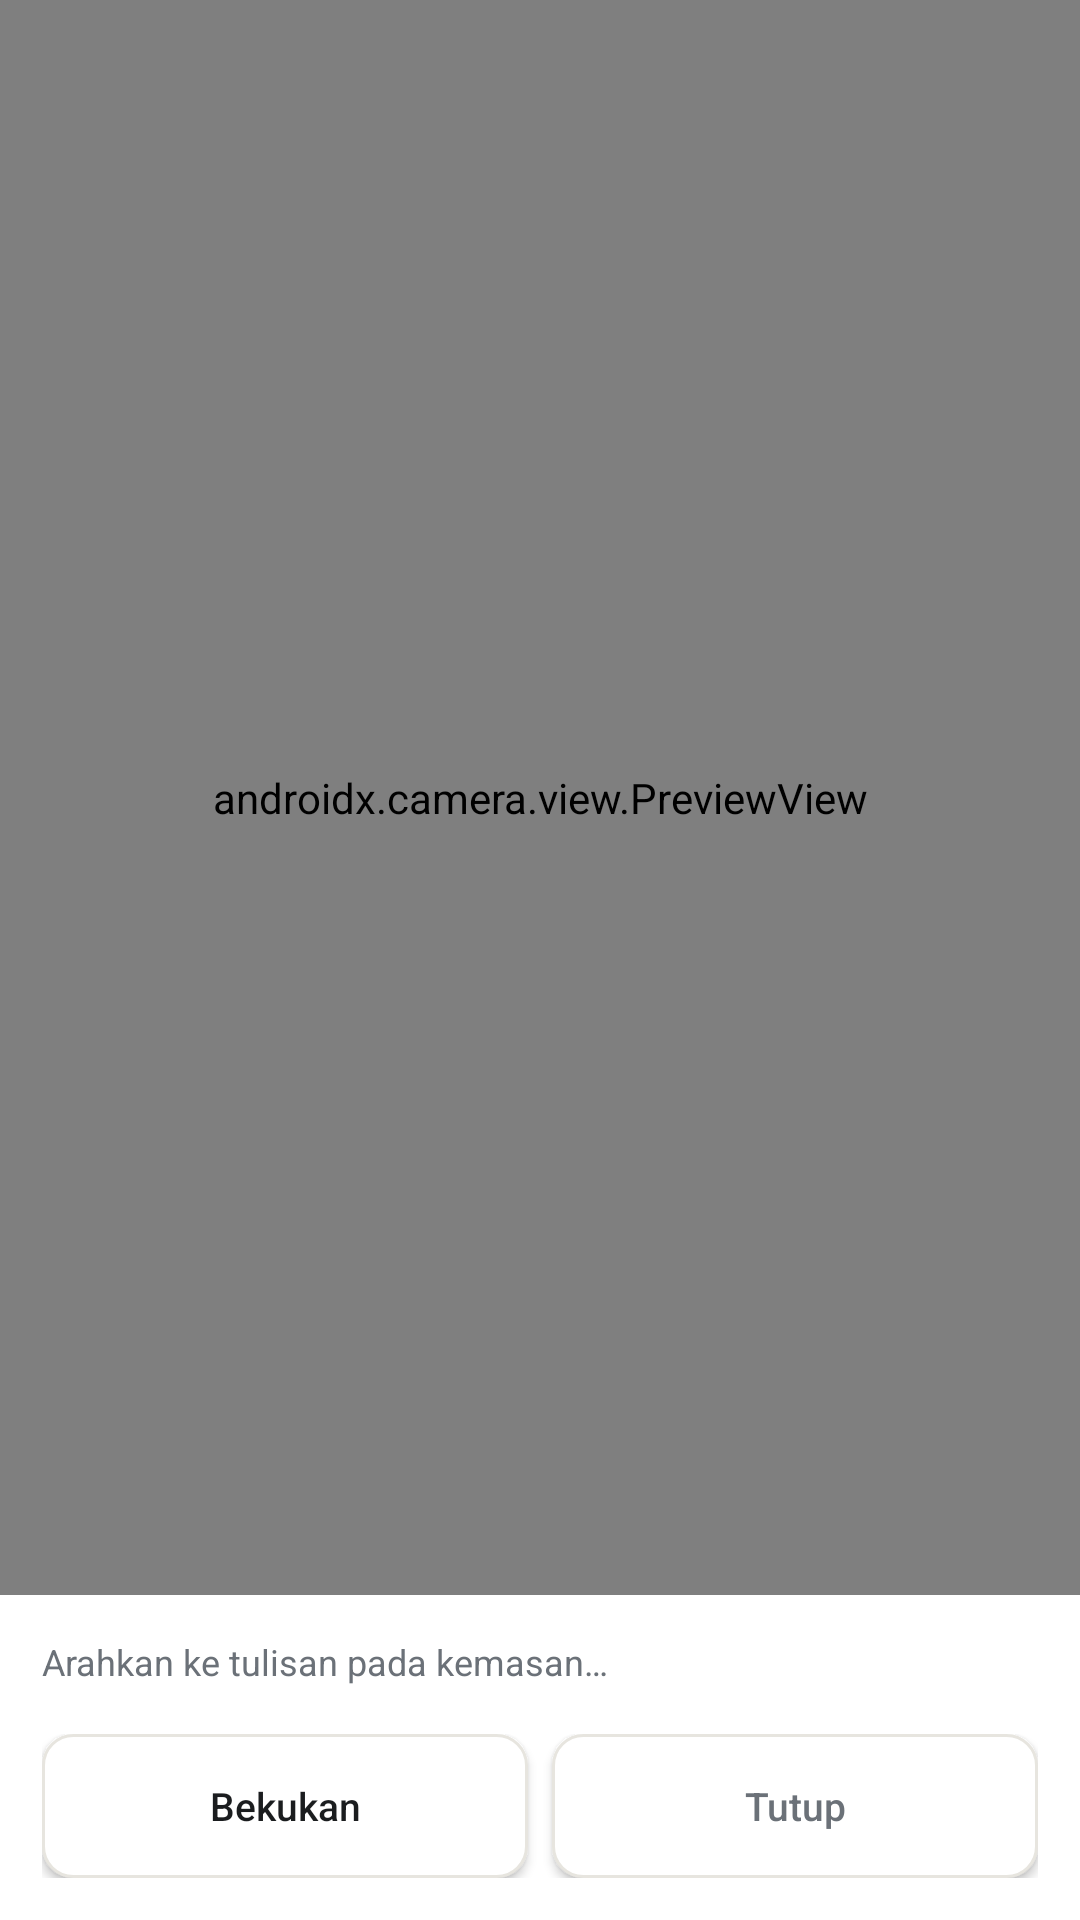

Reconstruct the res/layout file that produces this screen, plus the resources it refers to.
<!-- AndroidManifest.xml: application theme Theme.Scanner -->
<!-- res/layout/activity_textscan.xml -->
<?xml version="1.0" encoding="utf-8"?>
<LinearLayout xmlns:android="http://schemas.android.com/apk/res/android"
    android:layout_width="match_parent"
    android:layout_height="match_parent"
    android:orientation="vertical"
    android:background="#000000">

    <androidx.camera.view.PreviewView
        android:id="@+id/tsPreview"
        android:layout_width="match_parent"
        android:layout_height="0dp"
        android:layout_weight="1" />

    <LinearLayout
        android:layout_width="match_parent"
        android:layout_height="wrap_content"
        android:orientation="vertical"
        android:background="@color/white"
        android:padding="14dp">

        <TextView
            android:id="@+id/tsStatus"
            android:layout_width="match_parent"
            android:layout_height="wrap_content"
            android:textColor="@color/ink2"
            android:textSize="12sp"
            android:text="Arahkan ke tulisan pada kemasan…" />

        
        <ListView
            android:id="@+id/tsList"
            android:layout_width="match_parent"
            android:layout_height="0dp"
            android:layout_weight="1"
            android:minHeight="120dp"
            android:maxHeight="220dp"
            android:layout_marginTop="6dp" />

        <LinearLayout
            android:layout_width="match_parent"
            android:layout_height="wrap_content"
            android:orientation="horizontal"
            android:layout_marginTop="10dp">

            <Button android:id="@+id/tsFreeze"
                android:layout_width="0dp" android:layout_weight="1"
                android:layout_height="wrap_content"
                android:background="@drawable/bg_input"
                android:text="Bekukan" android:textAllCaps="false"
                android:textColor="@color/ink" android:textSize="13sp" />

            <Button android:id="@+id/tsClose"
                android:layout_width="0dp" android:layout_weight="1"
                android:layout_height="wrap_content"
                android:background="@drawable/bg_input"
                android:text="Tutup" android:textAllCaps="false"
                android:textColor="@color/ink2" android:textSize="13sp"
                android:layout_marginLeft="8dp" />
        </LinearLayout>
    </LinearLayout>
</LinearLayout>
<!-- resources referenced by this layout -->
<resources>
  <color name="ink">#1B1D1F</color>
  <color name="ink2">#6B7178</color>
  <color name="white">#FFFFFF</color>
  <!-- drawable bg_input (drawable) -->
  <?xml version="1.0" encoding="utf-8"?>
  <shape xmlns:android="http://schemas.android.com/apk/res/android" android:shape="rectangle">
      <solid android:color="@color/white" />
      <corners android:radius="10dp" />
      <stroke android:width="1dp" android:color="@color/line" />
  </shape>
  <style name="Theme.Scanner" parent="Theme.Material3.Light.NoActionBar">
          <item name="colorPrimary">@color/brand</item>
          <item name="colorOnPrimary">@color/on_brand</item>
          <item name="colorPrimaryContainer">@color/brand_tint</item>
          <item name="colorOnPrimaryContainer">@color/brand_dark</item>
  
          <item name="colorSecondary">@color/brand</item>
          <item name="colorOnSecondary">@color/on_brand</item>
          <item name="colorSecondaryContainer">@color/brand_tint</item>
          <item name="colorOnSecondaryContainer">@color/brand_dark</item>
  
          <item name="colorSurface">@color/surface</item>
          <item name="colorOnSurface">@color/ink</item>
          <item name="colorOnSurfaceVariant">@color/ink2</item>
          <item name="colorOutline">@color/line</item>
          <item name="colorOutlineVariant">@color/line</item>
  
          <item name="colorError">@color/warn</item>
          <item name="colorOnError">@color/white</item>
  
          <item name="android:colorBackground">@color/canvas</item>
          <item name="android:windowBackground">@color/canvas</item>
          <item name="android:statusBarColor">@color/brand_dark</item>
          <item name="android:navigationBarColor">@color/surface</item>
          <item name="android:windowLightNavigationBar" tools:targetApi="27">true</item>
  
          <item name="materialAlertDialogTheme">@style/Theme.Scanner.Dialog</item>
          <item name="bottomSheetDialogTheme">@style/Theme.Scanner.BottomSheet</item>
      </style>
  <color name="line">#E7E5DF</color>
  <color name="brand">#0E6E55</color>
  <color name="on_brand">#FFFFFF</color>
  <color name="brand_tint">#E6F1ED</color>
  <color name="brand_dark">#0A5642</color>
  <color name="surface">#FFFFFF</color>
  <color name="warn">#B3261E</color>
  <color name="canvas">#FAF9F6</color>
  <style name="Theme.Scanner.Dialog" parent="ThemeOverlay.Material3.MaterialAlertDialog">
          <item name="alertDialogStyle">@style/Scanner.AlertDialog</item>
          <item name="materialAlertDialogTitleTextStyle">@style/Scanner.DialogTitle</item>
          <item name="buttonBarPositiveButtonStyle">@style/Widget.Material3.Button.TextButton.Dialog</item>
          <item name="buttonBarNegativeButtonStyle">@style/Widget.Material3.Button.TextButton.Dialog</item>
          <item name="buttonBarNeutralButtonStyle">@style/Widget.Material3.Button.TextButton.Dialog</item>
      </style>
  <style name="Theme.Scanner.BottomSheet" parent="ThemeOverlay.Material3.BottomSheetDialog">
          <item name="bottomSheetStyle">@style/Scanner.BottomSheet</item>
      </style>
  <style name="Scanner.AlertDialog" parent="MaterialAlertDialog.Material3">
          <item name="shapeAppearanceOverlay">@style/Scanner.Shape.Dialog</item>
      </style>
  <style name="Scanner.DialogTitle" parent="MaterialAlertDialog.Material3.Title.Text">
          <item name="android:textColor">@color/ink</item>
          <item name="android:textSize">@dimen/text_title</item>
      </style>
  <style name="Scanner.BottomSheet" parent="Widget.Material3.BottomSheet.Modal">
          <item name="backgroundTint">@color/surface</item>
      </style>
  <style name="Scanner.Shape.Dialog" parent="">
          <item name="cornerFamily">rounded</item>
          <item name="cornerSize">@dimen/radius_md</item>
      </style>
  <dimen name="text_title">18sp</dimen>
  <dimen name="radius_md">14dp</dimen>
</resources>
